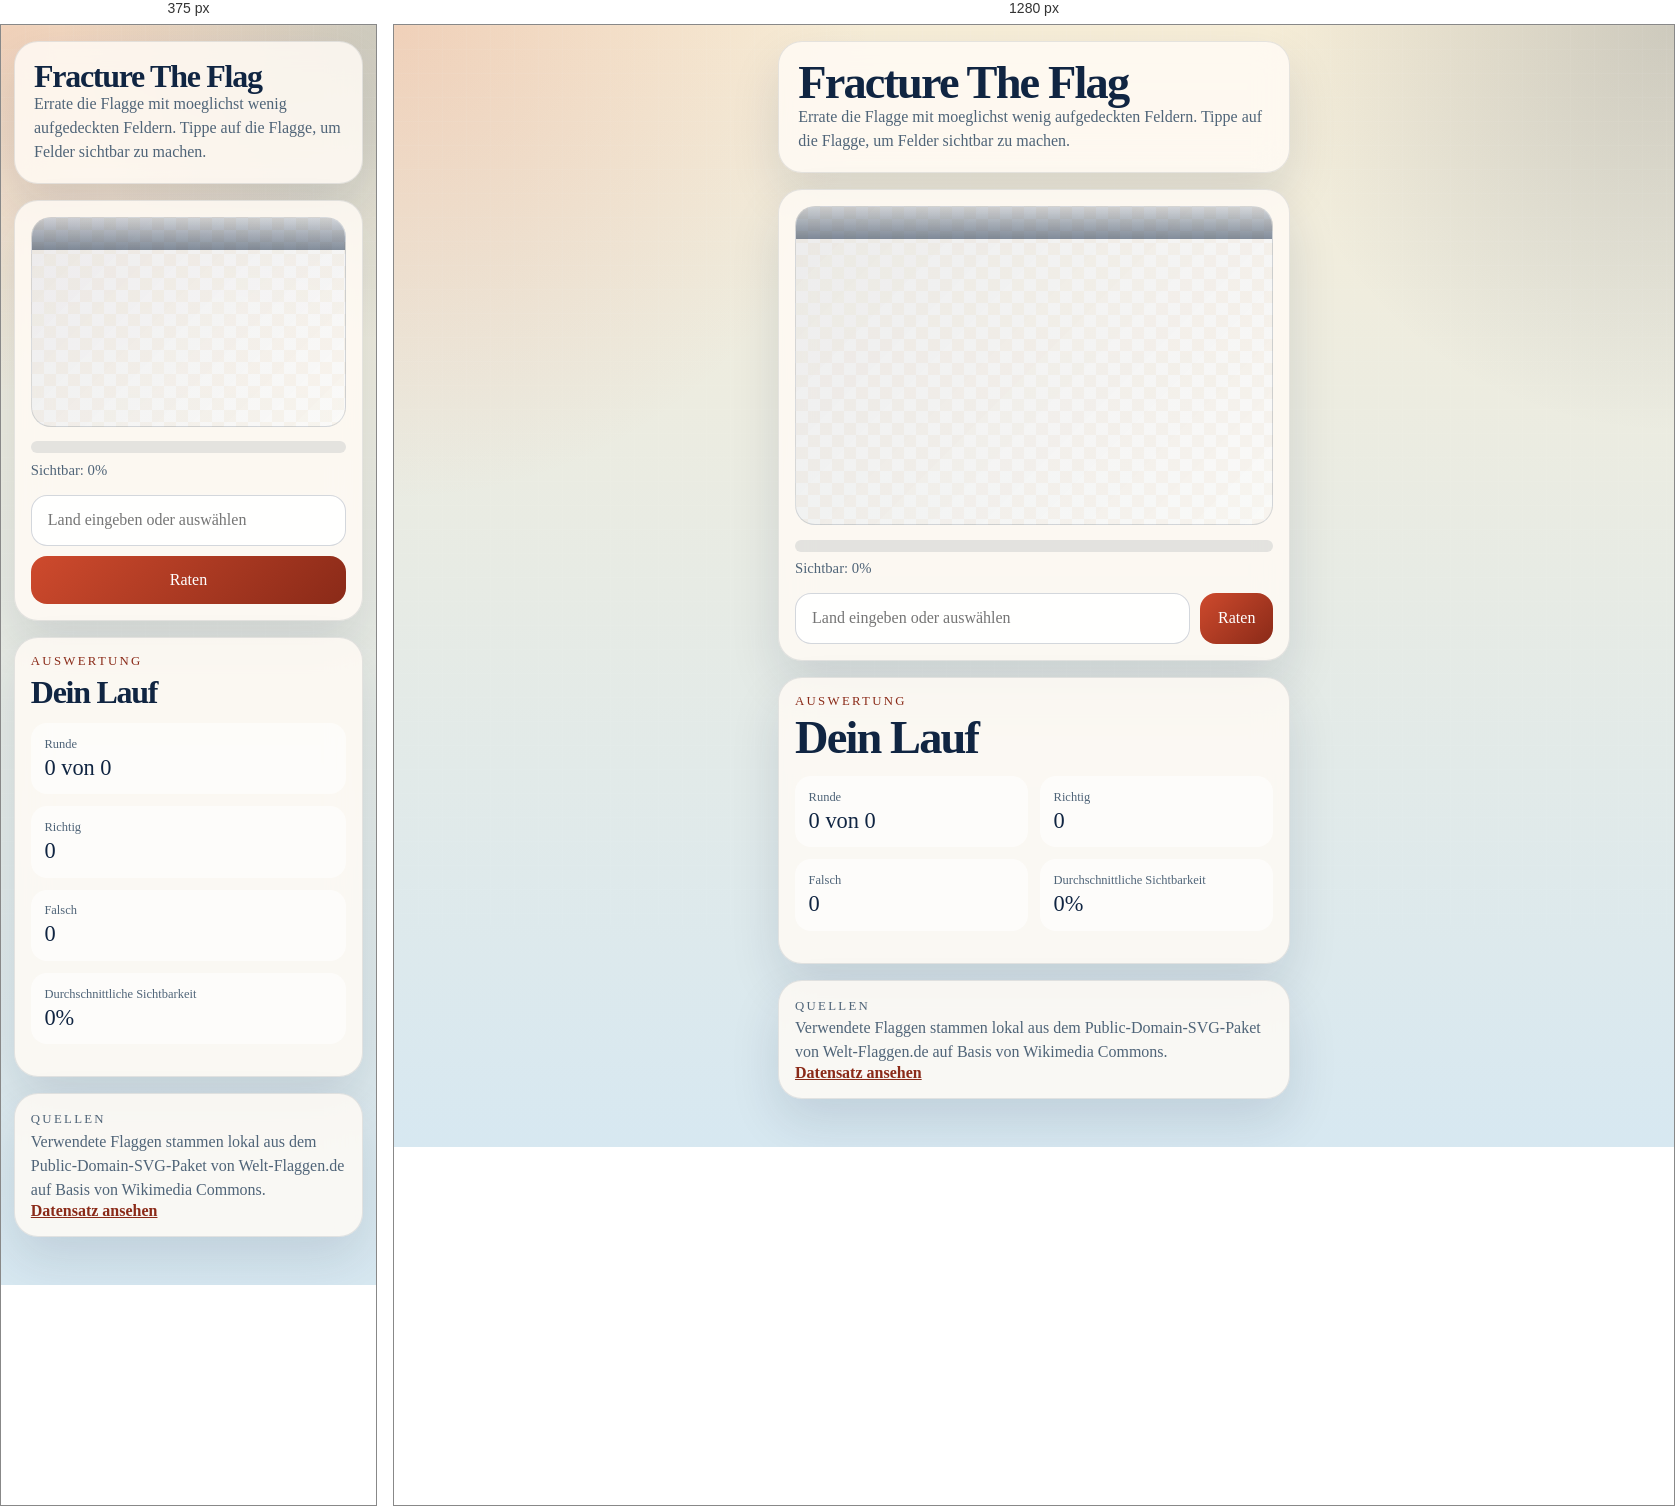
Rendered at 375 px and 1280 px, left to right.

<!-- file: index.html -->
<!doctype html>
<html lang="de">
  <head>
    <meta charset="utf-8">
    <meta name="viewport" content="width=device-width, initial-scale=1">
    <meta name="theme-color" content="#102542">
    <meta name="description" content="Errate Nationalflaggen mit so wenigen sichtbaren Kacheln wie moeglich.">
    <link rel="manifest" href="manifest.webmanifest">
    <link rel="icon" href="assets/icons/icon.svg" type="image/svg+xml">
    <link rel="apple-touch-icon" href="assets/icons/icon.svg">
    <link rel="stylesheet" href="styles.css">
    <title>Fracture The Flag</title>
  </head>
  <body>
    <main class="app-shell">
      <section class="hero-card">
        <div class="hero-copy">
          <h1>Fracture The Flag</h1>
          <p>
            Errate die Flagge mit moeglichst wenig aufgedeckten Feldern.
            Tippe auf die Flagge, um Felder sichtbar zu machen.
          </p>
        </div>
      </section>

      <section class="game-card">
        <div class="flag-panel">
          <div class="flag-frame">
            <img id="flagImage" alt="" class="flag-image" hidden>
            <div id="confettiLayer" class="confetti-layer" aria-hidden="true"></div>
            <button
              id="flagRevealButton"
              class="tile-grid"
              type="button"
              aria-label="Eine weitere Kachel aufdecken"
            ></button>
            <div id="roundOverlay" class="round-overlay" hidden></div>
          </div>
          <div class="visibility-bar" aria-label="Sichtbarer Anteil">
            <div id="visibilityFill"></div>
          </div>
          <p id="visibilityText" class="visibility-text">Sichtbar: 0%</p>
        </div>

        <form id="guessForm" class="guess-panel" autocomplete="off">
          <div class="guess-row">
            <input
              id="countryGuess"
              name="countryGuess"
              type="text"
              list="countryOptions"
              placeholder="Land eingeben oder auswählen"
              required
            >
            <datalist id="countryOptions"></datalist>
            <button id="guessSubmitButton" type="submit" class="primary-button">Raten</button>
          </div>
        </form>
      </section>

      <section class="score-card">
        <div>
          <p class="eyebrow">Auswertung</p>
          <h2>Dein Lauf</h2>
        </div>
        <dl class="score-grid">
          <div>
            <dt>Runde</dt>
            <dd id="scoreRound">0 von 0</dd>
          </div>
          <div>
            <dt>Richtig</dt>
            <dd id="scoreCorrect">0</dd>
          </div>
          <div>
            <dt>Falsch</dt>
            <dd id="scoreWrong">0</dd>
          </div>
          <div>
            <dt>Durchschnittliche Sichtbarkeit</dt>
            <dd id="scoreAverage">0%</dd>
          </div>
        </dl>
      </section>

      <section class="credits-card">
        <p class="eyebrow">Quellen</p>
        <p>
          Verwendete Flaggen stammen lokal aus dem Public-Domain-SVG-Paket von
          Welt-Flaggen.de auf Basis von Wikimedia Commons.
        </p>
        <a href="data/flag-codes.json" class="source-link">Datensatz ansehen</a>
      </section>
    </main>

    <script src="app.js" type="module"></script>
  </body>
</html>


/* @media block from styles.css */
@media (max-width: 480px) {
  .guess-row {
    grid-template-columns: 1fr;
  }

  .score-grid {
    grid-template-columns: 1fr;
  }

  .app-shell {
    padding-inline: 0.8rem;
  }
}